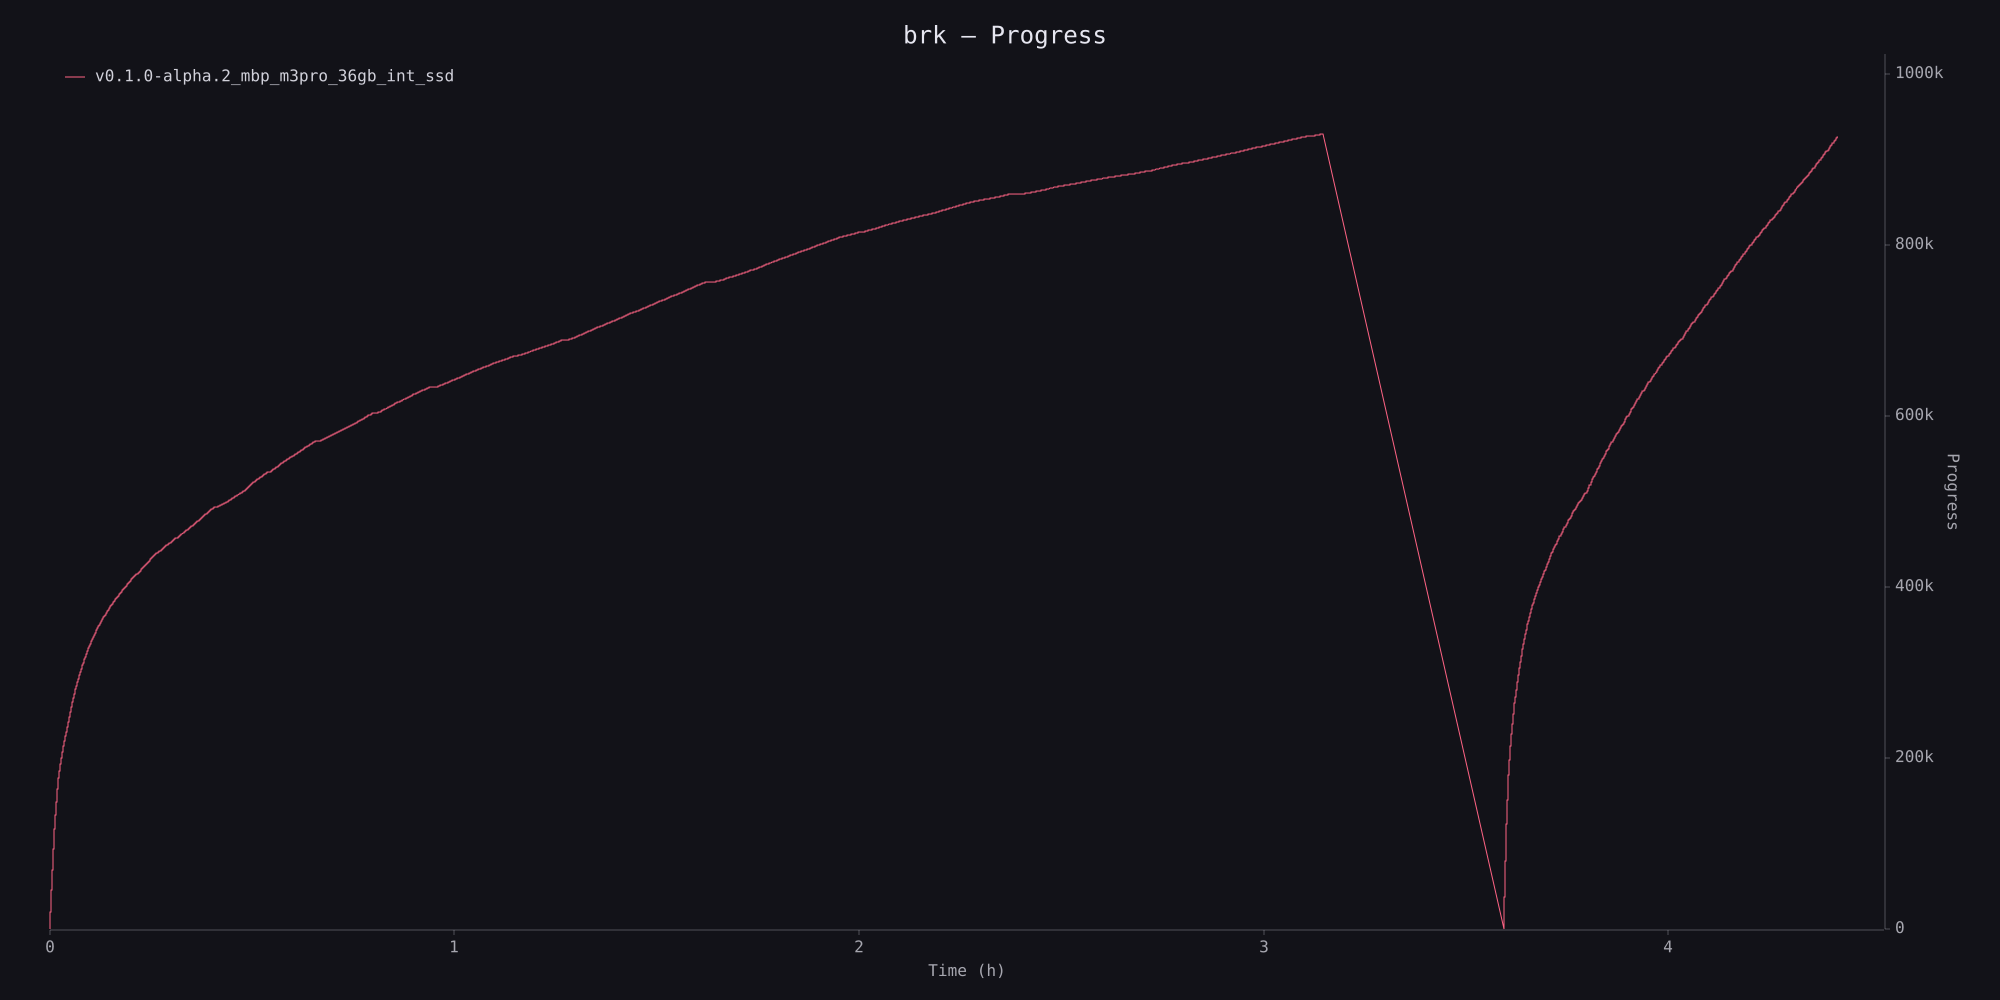

Source data for this figure (header and first rows):
timestamp_ms, value
2588, 0
2591, 10
2591, 20
2592, 30
2594, 40
2595, 50
2596, 60
2597, 70
2600, 80
2600, 90
2600, 100
2601, 110
2603, 120
2605, 130
2605, 140
2605, 150
2608, 160
2608, 170
2610, 180
2610, 190
2610, 200
2613, 210
2613, 220
2685, 230
2685, 240
2685, 250
2685, 260
2685, 270
2685, 280
2685, 290
2685, 300
2685, 310
2685, 320
2686, 330
2686, 340
2686, 350
2686, 360
2686, 370
2686, 380
2686, 390
2686, 400
2686, 410
2686, 420
2686, 430
2686, 440
2686, 450
2686, 460
2686, 470
2686, 480
2686, 490
2686, 500
2686, 510
2686, 520
2687, 530
2687, 540
2687, 550
2687, 560
2687, 570
2687, 580
2687, 590
... 185,628 more rows
